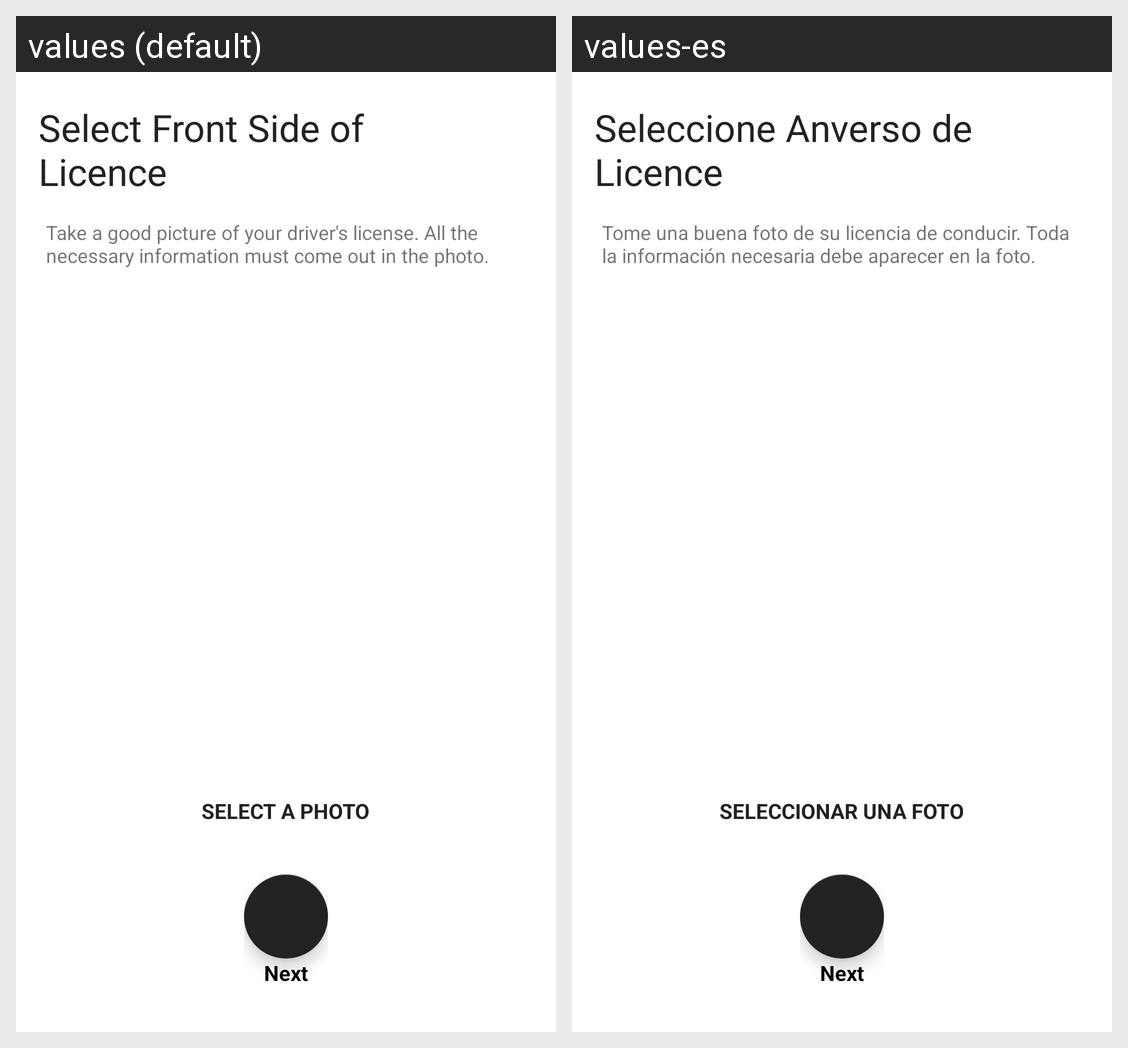

Translations of the strings shown on this Android screen, per locale in the grid:
Android screen res/layout/activity_choose_front_side_licence.xml rendered under 2 locales, left to right: values (default), values-es. Device: Nexus 5 (rendered at 1080×1920; each locale shown at half size, 540×960, under a caption strip naming it); theme AppTheme.NoActionBar.
Strings drawn on this screen, with the default value and each locale's value (text and hints the layout hard-codes, and strings that could not be matched under every locale, appear in the picture but are not listed):

select_front_side_of_licence
  values: Select Front Side of 
      Licence
  values-es: Seleccione Anverso de 
      Licence

take_a_good_picture_of_your_driver_s_license_all_the_necessary_information_must_come_out_in_the_photo
  values: Take a good picture of your driver's license. All the necessary information must come out in the photo.
  values-es: Tome una buena foto de su licencia de conducir. Toda la información necesaria debe aparecer en la foto.

select_a_photo
  values: SELECT A PHOTO
  values-es: SELECCIONAR UNA FOTO

next_small
  values: Next
  values-es: Next  [not translated; the default value is used]
